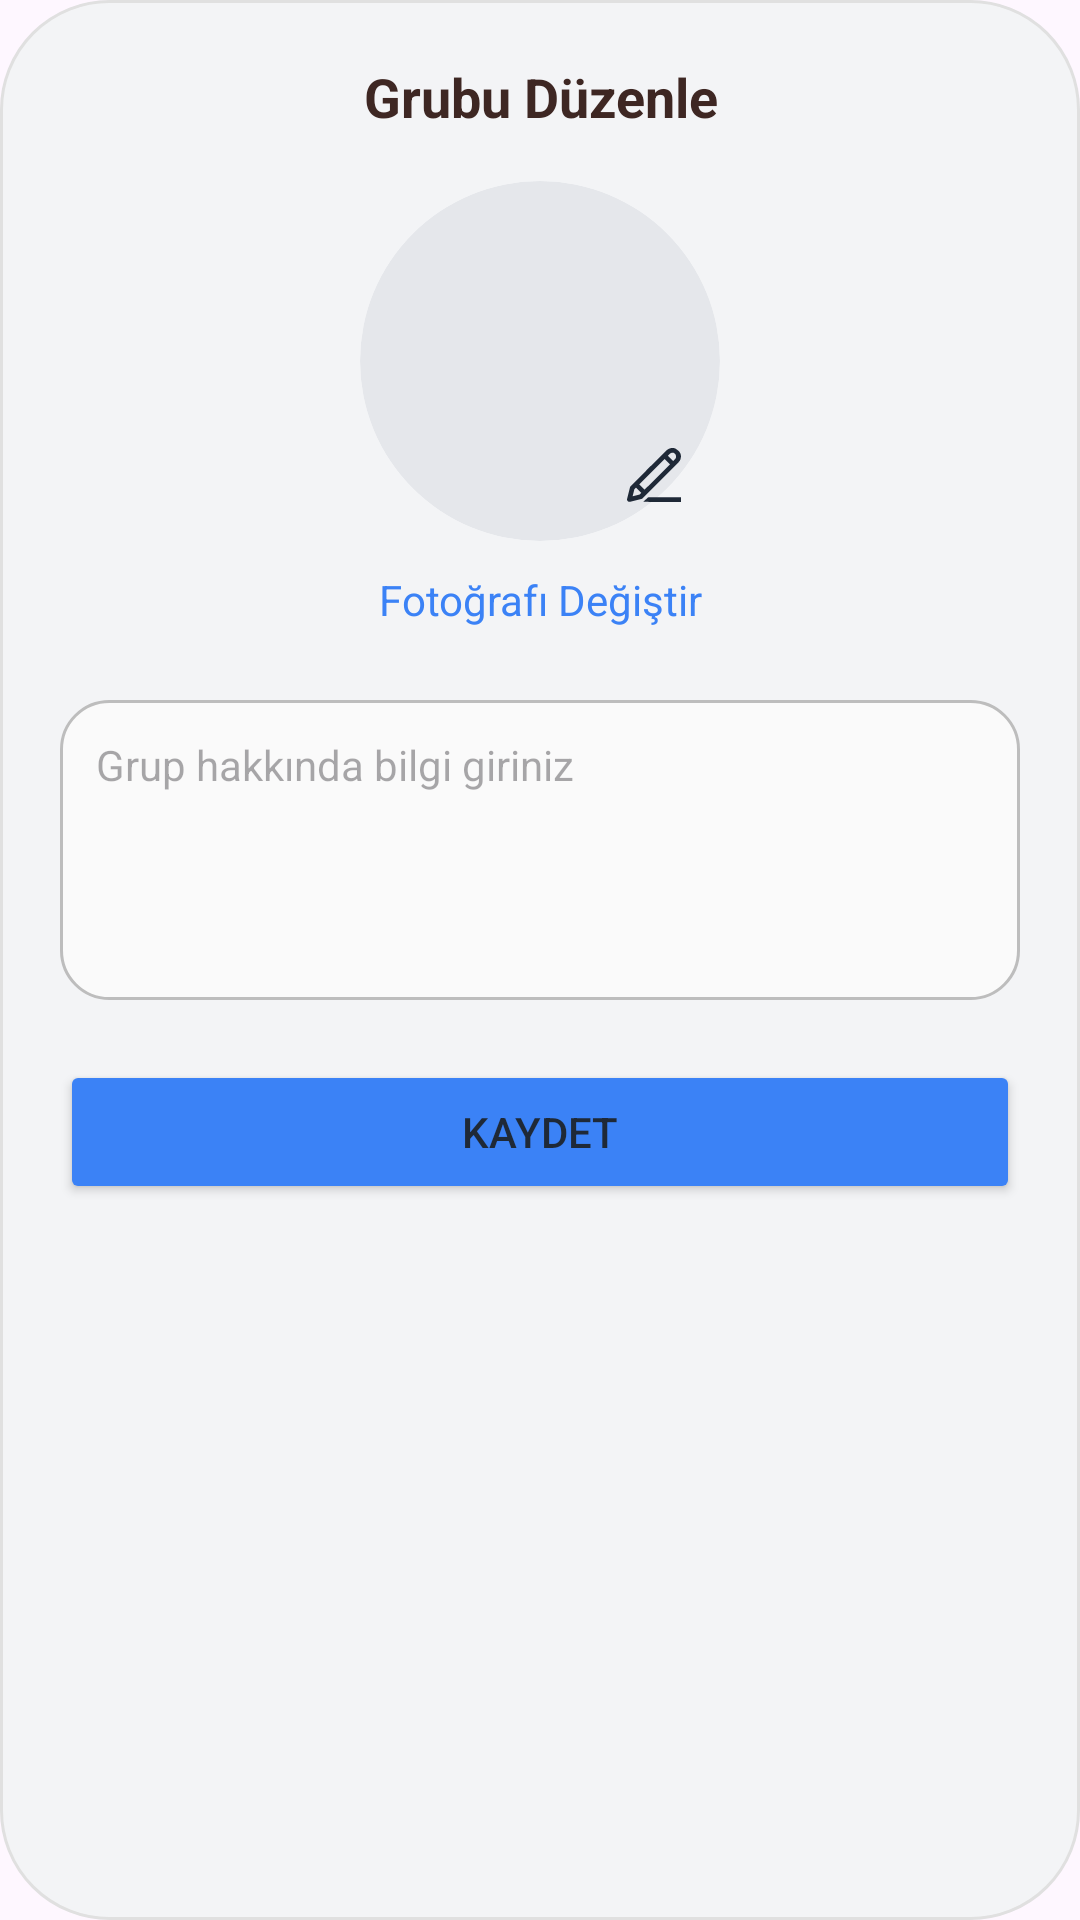

Here is an Android app screen rendered from its layout file. Give the layout XML and the strings, colors and styles it references.
<!-- AndroidManifest.xml: application theme Theme.VerGitsin -->
<!-- res/layout/grup_duzenle.xml -->
<?xml version="1.0" encoding="utf-8"?>
<LinearLayout xmlns:android="http://schemas.android.com/apk/res/android"
    xmlns:app="http://schemas.android.com/apk/res-auto"
    android:layout_width="match_parent"
    android:layout_height="wrap_content"
    android:orientation="vertical"
    android:padding="20dp"

    android:background="@drawable/onizleme_bg">

    
    <TextView
        android:layout_width="match_parent"
        android:layout_height="wrap_content"
        android:text="Grubu Düzenle"
        android:textSize="18sp"
        android:textStyle="bold"
        android:textColor="#3E2723"
        android:gravity="center"
        android:layout_marginBottom="16dp" />

    
    <FrameLayout
        android:id="@+id/profileContainer"
        android:layout_width="120dp"
        android:layout_height="120dp"
        android:layout_gravity="center"
        android:layout_marginBottom="10dp">

        <ImageView
            android:id="@+id/profileImageView"
            android:layout_width="match_parent"
            android:layout_height="match_parent"
            android:scaleType="centerCrop"
            android:src="@drawable/user"
            android:background="@drawable/profil_bg"
            android:contentDescription="Profil Fotoğrafı"
            android:clipToOutline="true" />

        
        <ImageView
            android:id="@+id/changePhotoIcon"
            android:layout_width="36dp"
            android:layout_height="36dp"
            android:layout_gravity="bottom|end"
            android:layout_margin="4dp"
            android:padding="6dp"
            android:background="@drawable/borc_rozet_bg"
            android:src="@drawable/pencil"
            android:contentDescription="Fotoğraf Değiştir"
            app:tint="@color/text_primary1" />
    </FrameLayout>

    <TextView
        android:layout_width="match_parent"
        android:layout_height="wrap_content"
        android:text="Fotoğrafı Değiştir"
        android:textColor="@color/accent_blue1"
        android:gravity="center"
        android:layout_marginBottom="24dp" />

    
    <EditText
        android:id="@+id/editGrupAciklama"
        android:layout_width="match_parent"
        android:layout_height="wrap_content"
        android:hint="Grup hakkında bilgi giriniz"
        android:minHeight="100dp"
        android:gravity="top|start"
        android:background="@drawable/bg_textview_chip"
        android:padding="12dp"
        android:textColor="#3E2723"
        android:textSize="14sp"
        android:layout_marginBottom="20dp" />

    
    <Button
        android:id="@+id/buttonGrupKaydet"
        android:layout_width="match_parent"
        android:layout_height="wrap_content"
        android:text="Kaydet"
        android:textColor="@color/text_primary1"
        android:backgroundTint="@color/accent_blue1"
        android:padding="12dp" />
</LinearLayout>
<!-- resources referenced by this layout -->
<resources>
  <color name="accent_blue1">#3B82F6</color>
  <color name="text_primary1">#1F2937</color>
  <!-- drawable bg_textview_chip (drawable) -->
  <shape xmlns:android="http://schemas.android.com/apk/res/android"
      android:shape="rectangle">
      <solid android:color="#FAFAFA"/>
      <corners android:radius="16dp" />
      <stroke android:width="1dp" android:color="#BDBDBD"/>
  </shape>
  <!-- drawable onizleme_bg (drawable) -->
  <shape xmlns:android="http://schemas.android.com/apk/res/android"
      android:shape="rectangle">
  
      <solid android:color="@color/background_light" />
  
      
      <corners android:radius="36dp" />
  
      
      <stroke
          android:width="1dp"
          android:color="#E0E0E0" />
  
  </shape>
  <!-- drawable pencil (drawable) -->
  <vector xmlns:android="http://schemas.android.com/apk/res/android"
      android:width="800dp"
      android:height="800dp"
      android:viewportWidth="64"
      android:viewportHeight="64">
    <path
        android:pathData="M55.944,51.712l0,4.201l-33.652,-0.027l4.71,-4.174l28.942,0ZM48.389,8c1.649,0 2.505,0.128 4.752,2.011c2.294,1.921 2.707,3.419 2.803,5.087c0.102,1.795 -0.504,3.976 -2.188,5.681l-31.961,31.961c-0.52,0.475 -0.629,0.45 -0.977,0.553l-10.226,2.557c-1.472,0.299 -2.854,-1.049 -2.55,-2.55l2.557,-10.226c0.1,-0.334 0.133,-0.517 0.553,-0.976c10.696,-10.697 21.195,-21.594 32.09,-32.087c1.421,-1.335 3.497,-2.011 5.147,-2.011ZM16.014,43.182l-1.477,1.477l-1.566,6.262l6.262,-1.566c0.493,-0.492 0.985,-0.983 1.479,-1.474l-4.698,-4.699ZM46.19,22.609l-4.802,-4.801l-22.493,22.493l4.712,4.713c7.549,-7.448 15.196,-14.801 22.583,-22.405ZM49.016,19.673c0.618,-0.648 1.234,-1.298 1.848,-1.951c1.673,-1.826 0.443,-5.454 -2.307,-5.578c-0.056,-0.002 -0.112,-0.002 -0.168,-0.002c-0.861,0.016 -1.699,0.372 -2.312,0.977l-1.807,1.808l4.746,4.746Z"
        android:fillColor="#000000"
        android:fillType="nonZero"/>
  </vector>
  <!-- drawable profil_bg (drawable) -->
  <shape xmlns:android="http://schemas.android.com/apk/res/android"
      android:shape="oval">
      <solid android:color="@color/button_bg" />
  </shape>
  <style name="Theme.VerGitsin" parent="Base.Theme.VerGitsin" />
  <color name="background_light">#F3F4F6</color>
  <color name="button_bg">#E5E7EB</color>
  <style name="Base.Theme.VerGitsin" parent="Theme.Material3.DayNight.NoActionBar">
          
          
      </style>
</resources>
